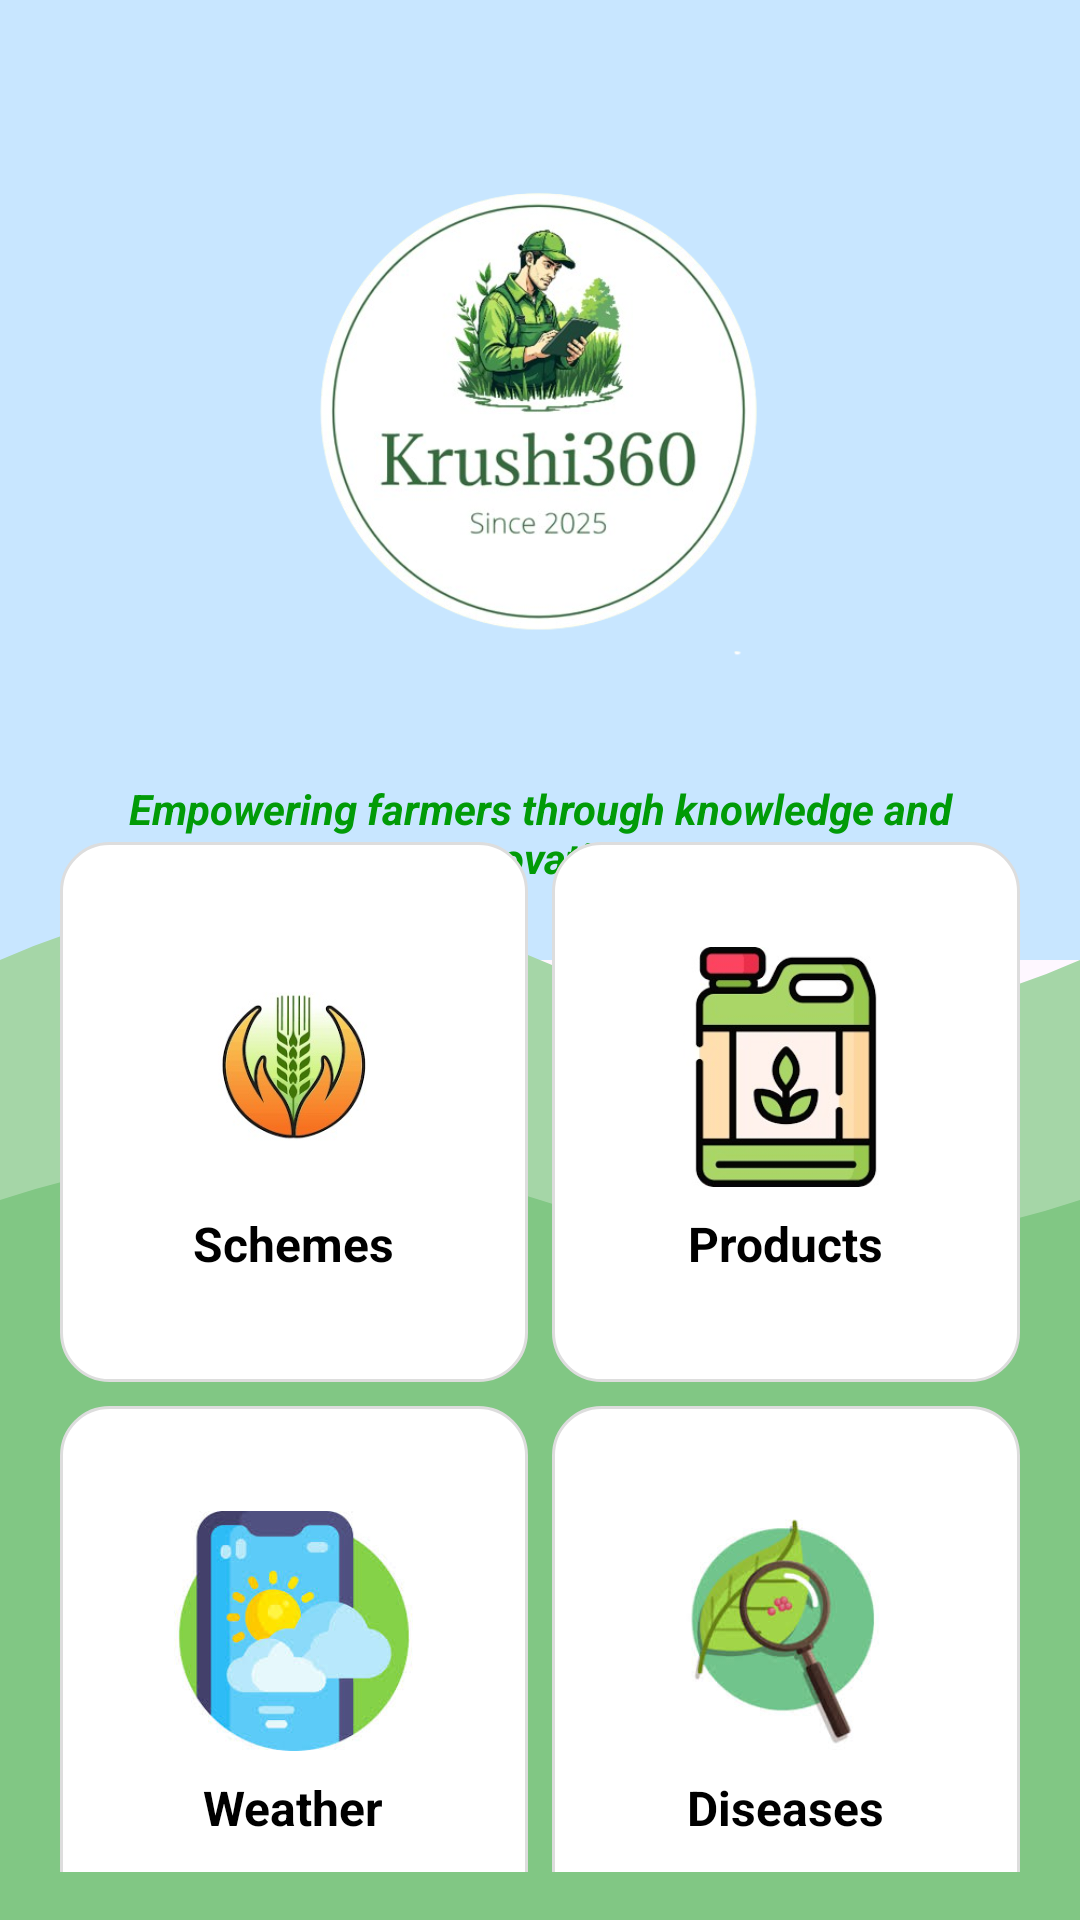

Android layout source for this screen:
<!-- AndroidManifest.xml: application theme Theme.Farmerapp -->
<!-- res/layout/activity_main.xml -->
<?xml version="1.0" encoding="utf-8"?>
<androidx.constraintlayout.widget.ConstraintLayout xmlns:android="http://schemas.android.com/apk/res/android"
    xmlns:app="http://schemas.android.com/apk/res-auto"
    xmlns:tools="http://schemas.android.com/tools"
    android:id="@+id/main"
    android:layout_width="match_parent"
    android:layout_height="match_parent"
    android:background="@drawable/bg_farmer_vector"
    android:padding="16dp"

    tools:context=".MainActivity">


    

    


    <ImageView
        android:id="@+id/appLogo"
        android:layout_width="180dp"
        android:layout_height="180dp"
        android:layout_marginTop="30sp"
        android:contentDescription="App Logo"
        android:src="@drawable/logo"
        app:layout_constraintEnd_toEndOf="parent"
        app:layout_constraintHorizontal_bias="0.498"
        app:layout_constraintStart_toStartOf="parent"
        app:layout_constraintTop_toTopOf="parent" />

    <TextView
        android:id="@+id/quoteText"
        android:layout_width="0dp"
        android:layout_height="wrap_content"
        android:layout_marginTop="24dp"
        android:gravity="center"
        android:text="Empowering farmers through knowledge and innovation"
        android:textAlignment="center"
        android:textColor="#019B07"
        android:textSize="14sp"
        android:textStyle="bold|italic"
        android:padding="10sp"
        app:layout_constraintEnd_toEndOf="parent"
        app:layout_constraintHorizontal_bias="0.0"
        app:layout_constraintStart_toStartOf="parent"
        app:layout_constraintTop_toBottomOf="@+id/appLogo" />

    <GridLayout
        android:id="@+id/gridLayout"
        android:layout_width="match_parent"
        android:layout_height="wrap_content"
        android:layout_gravity="center"
        android:alignmentMode="alignMargins"
        android:columnCount="2"
        android:useDefaultMargins="true"
        app:layout_constraintBottom_toBottomOf="parent"
        app:layout_constraintEnd_toEndOf="parent"
        app:layout_constraintStart_toStartOf="parent"
        app:layout_constraintTop_toBottomOf="@+id/quoteText">

        
        <LinearLayout
            android:id="@+id/cardSchemes"
            android:layout_width="0dp"
            android:layout_height="180dp"
            android:layout_columnWeight="1"
            android:background="@drawable/card_bg"
            android:gravity="center"
            android:orientation="vertical"
            android:padding="12dp">

            <ImageView
                android:layout_width="80dp"
                android:layout_height="80dp"
                android:contentDescription="Schemes"
                android:src="@drawable/ic_scheme" />

            <TextView
                android:layout_width="wrap_content"
                android:layout_height="wrap_content"
                android:layout_marginTop="8dp"
                android:text="Schemes"
                android:textColor="#000000"
                android:textSize="16sp"
                android:textStyle="bold" />
        </LinearLayout>

        
        <LinearLayout
            android:id="@+id/cardProducts"
            android:layout_width="0dp"
            android:layout_height="180dp"
            android:layout_columnWeight="1"
            android:background="@drawable/card_bg"
            android:gravity="center"
            android:orientation="vertical"
            android:padding="12dp">

            <ImageView
                android:layout_width="80dp"
                android:layout_height="80dp"
                android:contentDescription="Products"
                android:src="@drawable/ic_product" />

            <TextView
                android:layout_width="wrap_content"
                android:layout_height="wrap_content"
                android:layout_marginTop="8dp"
                android:text="Products"
                android:textColor="#000000"
                android:textSize="16sp"
                android:textStyle="bold" />
        </LinearLayout>

        
        <LinearLayout
            android:id="@+id/cardWeather"
            android:layout_width="0dp"
            android:layout_height="180dp"
            android:layout_columnWeight="1"
            android:background="@drawable/card_bg"
            android:gravity="center"
            android:orientation="vertical"
            android:padding="12dp">

            <ImageView
                android:layout_width="80dp"
                android:layout_height="80dp"
                android:contentDescription="Weather"
                android:src="@drawable/ic_whether" />

            <TextView
                android:layout_width="wrap_content"
                android:layout_height="wrap_content"
                android:layout_marginTop="8dp"
                android:text="Weather"
                android:textColor="#000000"
                android:textSize="16sp"
                android:textStyle="bold" />
        </LinearLayout>

        
        <LinearLayout
            android:id="@+id/cardDiseases"
            android:layout_width="0dp"
            android:layout_height="180dp"
            android:layout_columnWeight="1"
            android:background="@drawable/card_bg"
            android:gravity="center"
            android:orientation="vertical"
            android:padding="12dp">

            <ImageView
                android:layout_width="80dp"
                android:layout_height="80dp"
                android:contentDescription="Diseases"
                android:src="@drawable/ic_disease" />

            <TextView
                android:layout_width="wrap_content"
                android:layout_height="wrap_content"
                android:layout_marginTop="8dp"
                android:text="Diseases"
                android:textColor="#000000"
                android:textSize="16sp"
                android:textStyle="bold" />
        </LinearLayout>

    </GridLayout>

</androidx.constraintlayout.widget.ConstraintLayout>
<!-- resources referenced by this layout -->
<resources>
  <!-- drawable bg_farmer_vector (drawable) -->
  <?xml version="1.0" encoding="utf-8"?>
  <vector xmlns:android="http://schemas.android.com/apk/res/android"
      android:width="360dp"
      android:height="640dp"
      android:viewportWidth="360"
      android:viewportHeight="640">
  
      
      <path
          android:fillColor="#C8E6FF"
          android:pathData="M0,0 L360,0 L360,320 L0,320 Z" />
  
      
      <path
          android:fillColor="#A5D6A7"
          android:pathData="M0,320 Q90,280 180,320 T360,320 L360,640 L0,640 Z" />
  
      
      <path
          android:fillColor="#81C784"
          android:pathData="M0,400 Q90,370 180,400 T360,400 L360,640 L0,640 Z" />
  </vector>
  <!-- drawable card_bg (drawable) -->
  <shape xmlns:android="http://schemas.android.com/apk/res/android"
      android:shape="rectangle">
      <solid android:color="#FFFFFF"/>
      <corners android:radius="16dp"/>
      <stroke android:color="#DDDDDD" android:width="1dp"/>
  </shape>
  <!-- drawable ic_disease: png bitmap (drawable, 50137 bytes) -->
  <!-- drawable ic_product: png bitmap (drawable, 38117 bytes) -->
  <!-- drawable ic_scheme: png bitmap (drawable, 54497 bytes) -->
  <!-- drawable ic_whether: png bitmap (drawable, 48070 bytes) -->
  <!-- drawable logo: png bitmap (drawable, 174013 bytes) -->
  <style name="Theme.Farmerapp" parent="Base.Theme.Farmerapp" />
  <style name="Base.Theme.Farmerapp" parent="Theme.Material3.DayNight.NoActionBar">
          
          
      </style>
</resources>
